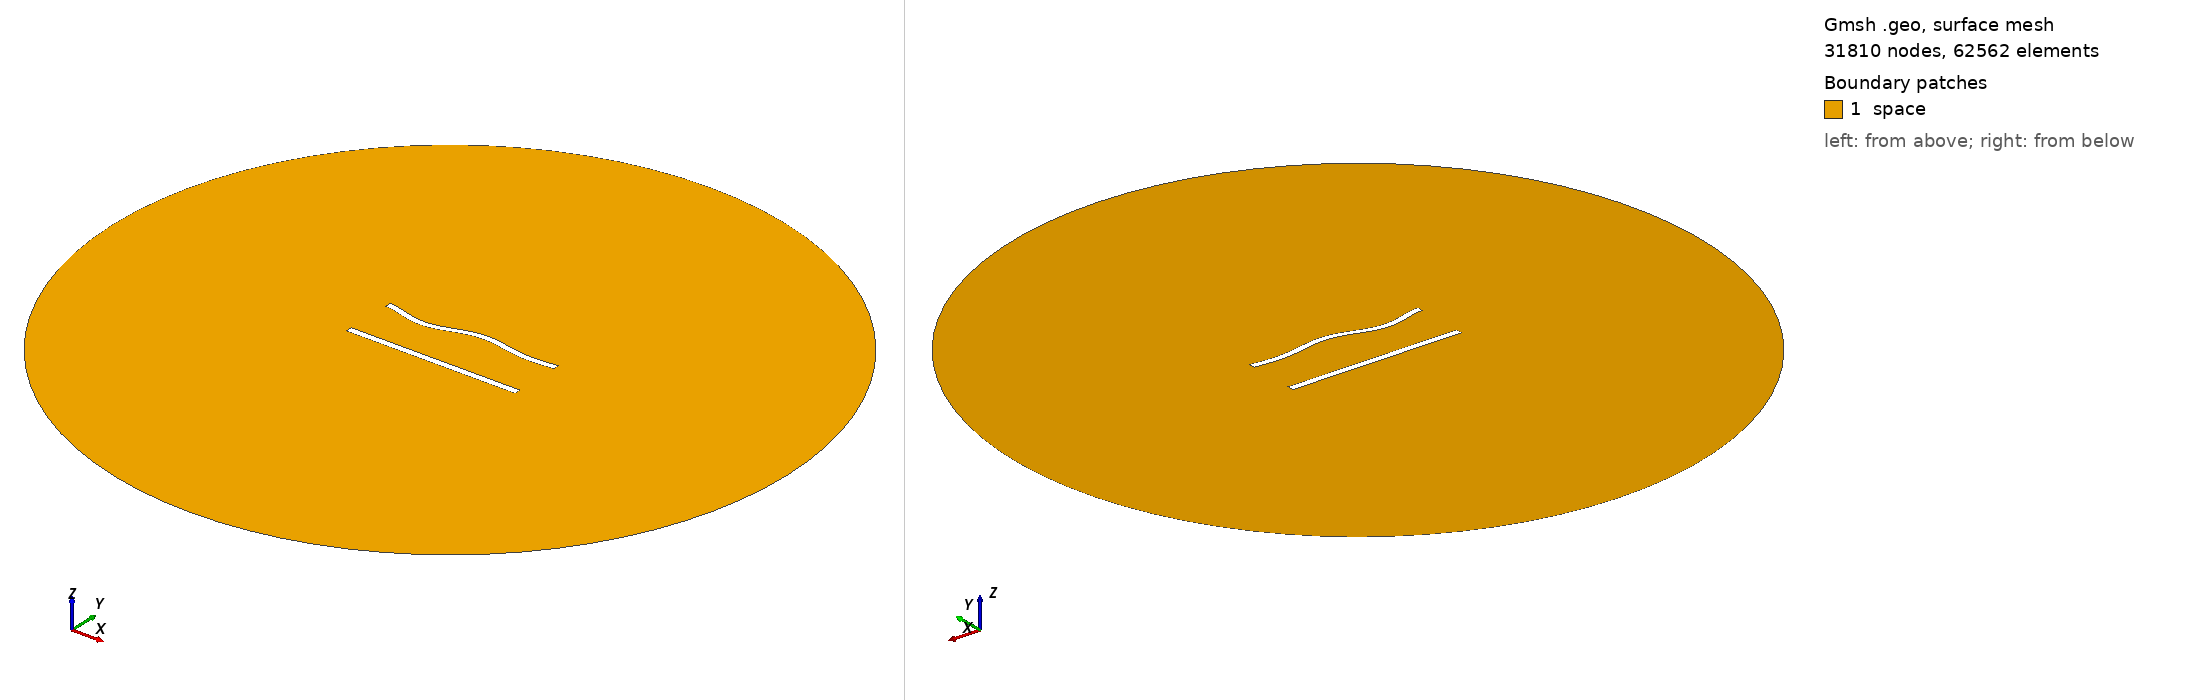

Gmsh geometry script, surface-meshed: 31810 nodes, 62562 surface elements. Boundary patches (legend numbers): 1 space. Left view from above one corner, right view from below the opposite corner. Legend entries are the model's physical surfaces. The drawing asked Gmsh for element sizes between 1% and 20% of the model's largest extent; the script's own settings can give other sizes.

=== 766.geo (drawn) ===
//---------------------------------------
// Geometry kernel
//---------------------------------------

SetFactory("OpenCASCADE");



//---------------------------------------
// Parameters of the geometry
//---------------------------------------

// Overetch of the upper plate
overetch = 0.125;

// Distance between the plates
distance = 30.0;

// Discretization over the x axis (for the deformation)
nx = 50; 

// Length of the plate
L = 100 - overetch; 

// Number of modes
n = 4; 

// 1st mode coefficient
coeff(1) = 0.0;
beta(1) = 0.596864 * 3.1415926535 / L;

// 2nd mode coefficient
coeff(2) = 0.0;
beta(2) = 1.49418 * 3.1415926535 / L;

// 3rd mode coefficient
coeff(3) = -1.5;
beta(3) = 2.50025 * 3.1415926535 / L;

// 4th mode coefficient
coeff(4) = -1.5;
beta(4) = 3.49999 * 3.1415926535 / L;



//---------------------------------------
// Upper plate (deformed rectangle)
//---------------------------------------

// Coordiantes of the upper plate
xmin = -50;
xmax = 50 - overetch;

// Height of the upper plate
yheight = 4 - 2 * overetch;

// Indexes of the points
UpperID[] = {};
LowerID[] = {};
LeftID[] = {};
RightID[] = {};

// Point index
p = 1;

// Horizontal edges
For i In {1:nx}
    x = xmin + (i-1)*(xmax - xmin)/(nx-1);

    y_bottom = distance / 2 + overetch;
    For j In {1:n}
        C = (Cosh(beta(j)*L) + Cos(beta(j)*L)) / (Sinh(beta(j)*L) + Sin(beta(j)*L));
        y_bottom  = y_bottom + coeff(j) * (Cosh(beta(j)*(x+50)) - Cos(beta(j)*(x+50)) - C * (Sinh(beta(j)*(x+50)) - Sin(beta(j)*(x+50))));
    EndFor

    y_top = y_bottom + yheight;

    Point(p) = {x, y_top, 0, 1.0};
    UpperID[i] = p;
    p = p + 1;

    Point(p) = {x, y_bottom, 0, 1.0};
    LowerID[i] = p;
    p = p + 1;
EndFor

// Create point lists
UpperPts[] = {}; LowerPts[] = {};
For i In {1:nx}
  UpperPts[] += {UpperID[i]};
  LowerPts[] += {LowerID[i]};
EndFor

// Build splines
Spline(1) = {UpperPts[]};
Spline(2) = {LowerPts[]};
Line(3) = {LowerPts[nx-1], UpperPts[nx-1]};
Line(4) = {LowerPts[0], UpperPts[0]};

// Build the plane surface
Curve Loop(1) = {2, 3, -1, -4};
Plane Surface(1) = {1};



//---------------------------------------
// Lower plate (rectangle)
//---------------------------------------

// Vertices
Point(1001) = {-50, -distance/2, 0, 1.0};
Point(1002) = { 50, -distance/2, 0, 1.0};
Point(1003) = { 50,  -distance/2 + 4, 0, 1.0};
Point(1004) = {-50,  -distance/2 + 4, 0, 1.0};

// Edges
Line(5) = {1001, 1002};
Line(6) = {1002, 1003};
Line(7) = {1003, 1004};
Line(8) = {1004, 1001};

// Plane surface
Line Loop(2) = {5, 6, 7, 8};
Plane Surface(2) = {2}; 



//---------------------------------------
// Outer (fictious) boundary
//---------------------------------------

// Points
Point(1005) = {0, 0, 0};       // Center
Point(1006) = {200, 0, 0};     // Start point
Point(1007) = {0, 200, 0};     // 90 degrees
Point(1008) = {-200, 0, 0};    // 180 degrees
Point(1009) = {0, -200, 0};    // 270 degrees

// Circle arcs (each needs start, center, end)
Circle(9) = {1006, 1005, 1007};
Circle(10) = {1007, 1005, 1008};
Circle(11) = {1008, 1005, 1009};
Circle(12) = {1009, 1005, 1006};

// Plane surface for the entire domain
Curve Loop(3) = {9, 10, 11, 12};
Surface(3) = {3};

// Subtract the plates from the whole domain to obtain the actual domain where we want to solve the equations
BooleanDifference{ Surface{3}; Delete; }{ Surface{1}; Surface{2}; Delete; }




//---------------------------------------
// Transfinite Lines/Curves
//---------------------------------------

// Set the number of points on the boundaries
r = 6;
d = 0.15;

// Plates
Transfinite Curve {1} = 50*r/4 Using Progression 1;
Transfinite Line {2} = 50*r Using Progression 1;
Transfinite Curve {3, 4} = 2*r Using Progression 1+d;
Transfinite Line {5} = 50*r/4 Using Progression 1;
Transfinite Line {7} = 50*r Using Progression 1;
Transfinite Line {6} = 2*r Using Progression 1-d;
Transfinite Line {8} = 2*r Using Progression 1+d;

// Outer boundary
Transfinite Line {9, 10, 11, 12} = 20 Using Progression 1;



//---------------------------------------
// Physical groups
//---------------------------------------                

// Physical curves (boundaries)
Physical Line("force_segment", 10) = {2};
Physical Line("upper_plate", 11) = {1, 3, 4};
Physical Line("lower_plate", 12) = {5, 6, 7, 8};
Physical Line("boundary", 20) = {9, 10, 11, 12};

// Physical Surfaces
Physical Surface("space", 30) = {3};



//---------------------------------------
// 6. Generate the Mesh
//---------------------------------------

// 2D mesh generation
Mesh 2;
